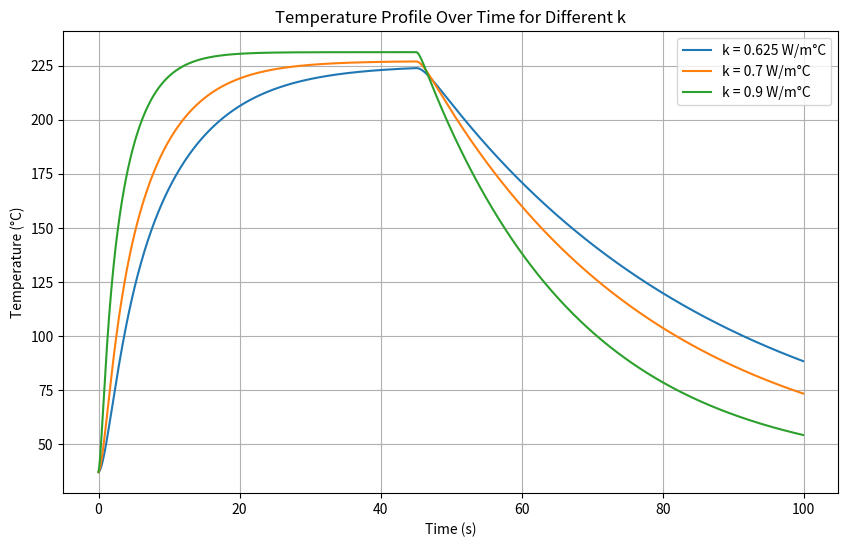
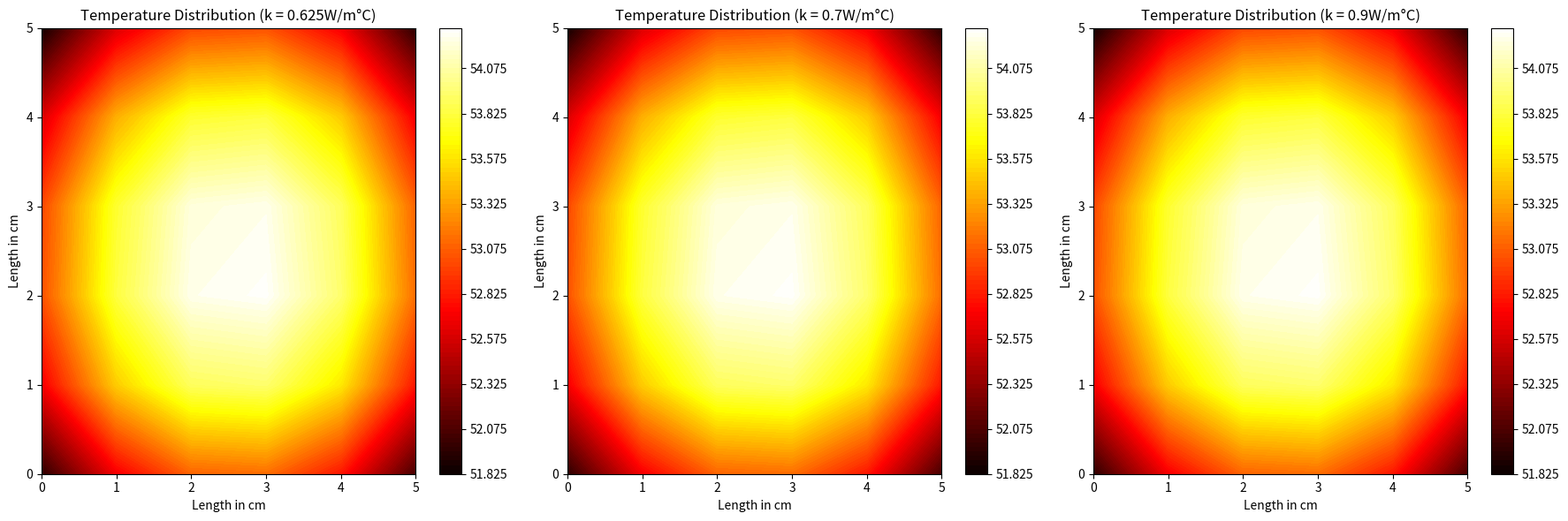

Reproduce these figures in Python, in order.
import numpy as np
import matplotlib.pyplot as plt

# Constants and parameters
rho = 1000  # Tissue density (kg/m^3)
c = 4000  # Specific heat of tissue (J/kg°C)
k_list = [0.625, 0.7, 0.9]  # Thermal conductivity of tissue (W/m°C)
k_star = 1 # Additional thermal conductivity term (W/m°C/s)
h = 4.5  # Heat transfer coefficient for Robin boundary condition (W/m^2°C) - Typical for large blood vessels
wb = 0.0098  # Blood perfusion rate coefficient (1/s) - Typical for skin tissue
rho_b = 1056  # Density of blood (kg/m^3)
cb = 4000  # Specific heat of blood (J/kg°C)
Qm0 = 50.65  # Metabolic heat generation (W/m^3)
Tb = 37  # Temperature of arterial blood (°C)
T0 = 37  # Initial temperature of the body (°C)
Tl = 37  # Temperature of Tissue (°C)
Tw = 250 # Fixed temperature at left and bottom boundary
Lx = 0.05  # Length of the skin tissue in x direction (m)
Ly = 0.05  # Length of the skin tissue in y direction (m)
dx = 0.01  # Space step in x direction (m)
dy = 0.01  # Space step in y direction (m)
dt = 0.1  # Time step (s)
wall_temp_duration = 450 # Wall Temperature 'ON' duration (s)
remove_wall_after = True # Remove Wall if True, disables fourth boundry condition on boundry border
time_steps = 1000  # Number of time steps
tau_q = 600  # Relaxation time due to heat flux (s)
tau_T = 300  # Relaxation time due to temperature gradient (s)
tau_v = 100  # Relaxation time due to thermal displacement (s)
ambient_temp = 37 # Ambient temperature of space without initialized wall temp (°C)

# Constants for the second material (assuming for the boundary condition of fourth kind)
ku = 0.7  # Thermal conductivity of left material (W/m°C)

DOI = 'https://doi.org/10.1016/j.ijthermalsci.2022.108002'

if wall_temp_duration == time_steps:
    remove_wall_after = False

# Boundry between wall and tissue
def wall_boundry(T_array, wall_temp):
    T_array[-1, :] = wall_temp  # x = 0 (bottom boundary)
    T_array[:, 0] = wall_temp  # y = 0 (left boundary)

# Symmetrical Boundry conditions from eq. 16
def symmetric_boundry(T_array):
    T_array[0, :] = T_array[1, :]  # x = Lx
    T_array[-1, :] = T_array[-2, :]  # x = 0
    T_array[:, 0] = T_array[:, 1]  # y = 0
    T_array[:, -1] = T_array[:, -2]  # y = Ly

# Convective boundry condition to introduce a constant heat coefficient
def convective_boundry(T_array):
    T_array[0, :] = (T_array[1, :] + h * dx / k * Tl) / (1 + h * dx / k)  # x = Lx
    T_array[-1, :] = (T_array[-2, :] + h * dx / k * Tl) / (1 + h * dx / k)  # x = 0
    T_array[:, 0] = (T_array[:, 1] + h * dy / k * Tl) / (1 + h * dy / k)  # y = 0
    T_array[:, -1] = (T_array[:, -2] + h * dy / k * Tl) / (1 + h * dy / k)  # y = Ly

# Fourth boundry for constant temperature and heat flux from secondary paper.
def fourth_boundry(T_array):
    T_array[-1, :] = T_array[-2, :] - (k / ku) * (T_array[-2, :] - T_array[-3, :]) # x = 0
    T_array[:, 0] = T_array[:, 1] - (ku / k) * (T_array[:, 1] - T_array[:, 2])  # y = 0

# Discretization
x = np.arange(0, Lx + dx, dx)
y = np.arange(0, Ly + dy, dy)
nx = len(x)
ny = len(y)

# Initialize time derivatives
dTdt_initial = np.zeros((nx, ny))  # Initial first time derivative of temperature
d2Tdt2_initial = np.zeros((nx, ny))  # Initial second time derivative of temperature

# Initialize temperature fields
T_initial = np.ones((nx, ny)) * T0  # Initialize entire temperature field to T0
T_new_initial = np.ones((nx, ny)) * T0  # Initialize entire temperature field to T0

# Plotting the results
time = np.arange(0, time_steps * dt, dt)
plt.figure(figsize=(10, 6))

for k in k_list:
    # Copy time derivatives
    dTdt = dTdt_initial.copy()
    d2Tdt2 = d2Tdt2_initial.copy()

    # Copy temperature fields
    T = T_initial.copy()
    T_new = T_new_initial.copy()
    
    # Check if wall is initialized
    if wall_temp_duration > 0:
        wall_boundry(T, Tw)
        wall_boundry(T_new, Tw)

    # Else use ambient temperature of air
    else:
        wall_boundry(T, ambient_temp)
        wall_boundry(T_new, ambient_temp)

    # Store temperature profile at each time step
    temperature_profile = []

    # Time integration
    for t in range(time_steps):  
        for i in range(1, nx - 1):
            for j in range(1, ny - 1):
                # From eq. 5
                Qm = Qm0 * (1 + (Tl - T0) / 10)

                #From eq. 6
                Qb = wb * rho_b * cb * (Tb - Tl)

                # Discretization using finite difference method
                d2Tdx2 = (T_new[i + 1, j] - 2 * T_new[i, j] + T_new[i - 1, j]) / dx ** 2
                d2Tdy2 = (T_new[i, j + 1] - 2 * T_new[i, j] + T_new[i, j - 1]) / dy ** 2

                # From eq. 4
                dTdt[i, j] = (k * (d2Tdx2 + d2Tdy2) + Qb + Qm) / (rho * c)

                # Derivative of eq. 4 with k* integrated
                d2Tdt2[i, j] = (k_star * (d2Tdx2 + d2Tdy2)) / (rho * c)

                # Substitute finite differences from discretization into eq. 7 and solve for T_n+1 
                T_new[i, j] = T[i, j] + dt * (dTdt[i, j] + tau_q * dTdt[i, j] - tau_T * d2Tdt2[i, j] + (k + k_star * tau_v) * dTdt[i, j])

        # Reapply fixed temperature boundary condition at each time step
        if t < wall_temp_duration:
            wall_boundry(T_new, Tw)

        # Symmetric boundary conditions (Neumann conditions with zero gradient)
        symmetric_boundry(T_new)

        # Reapply fixed temperature boundary condition at each time step
        if t < wall_temp_duration:
            wall_boundry(T_new, Tw)

        # Robin boundary condition on all boundaries (convective)
        convective_boundry(T_new)

        # Reapply fixed temperature boundary condition at each time step
        if t < wall_temp_duration:
            wall_boundry(T_new, Tw)

        # Apply 4th boundry condition at boundry border between wall and tissue
        if wall_temp_duration != 0:
            if t < wall_temp_duration or remove_wall_after is False: 
                fourth_boundry(T_new)

        # Reapply fixed temperature boundary condition at each time step
        if t < wall_temp_duration:
            wall_boundry(T_new, Tw)

        # Update temperature
        T = T_new.copy()

        # Store temperature profile
        temperature_profile.append(T_new.copy())

    # Convert temperature profile to numpy array for easy slicing
    temperature_profile = np.array(temperature_profile)

    # Plot temperature at a specific point over time
    plt.plot(time, temperature_profile[:, nx // 2, ny // 2], label=f'k = {k} W/m°C')

plt.xlabel('Time (s)')
plt.ylabel('Temperature (°C)')
plt.title('Temperature Profile Over Time for Different k')
plt.legend()
plt.grid(True)
plt.show()

# Plot heatmaps for each k value
fig, axes = plt.subplots(1, len(k_list), figsize=(18, 6))

# Plotting the results
time = np.arange(0, time_steps * dt, dt)

for idx, k in enumerate(k_list):
    # Plot temperature distribution at the final time step
    ax = axes[idx]  # Access the correct subplot
    T_rotated = np.rot90(T, -1)

    contour = ax.contourf(T_rotated, 100, cmap='hot')  # Transpose T for correct orientation
    fig.colorbar(contour, ax=ax)
    ax.set_xlabel('Length in cm')
    ax.set_ylabel('Length in cm')
    ax.set_title(f'Temperature Distribution (k = {k}W/m°C)')

plt.tight_layout()
plt.show()
